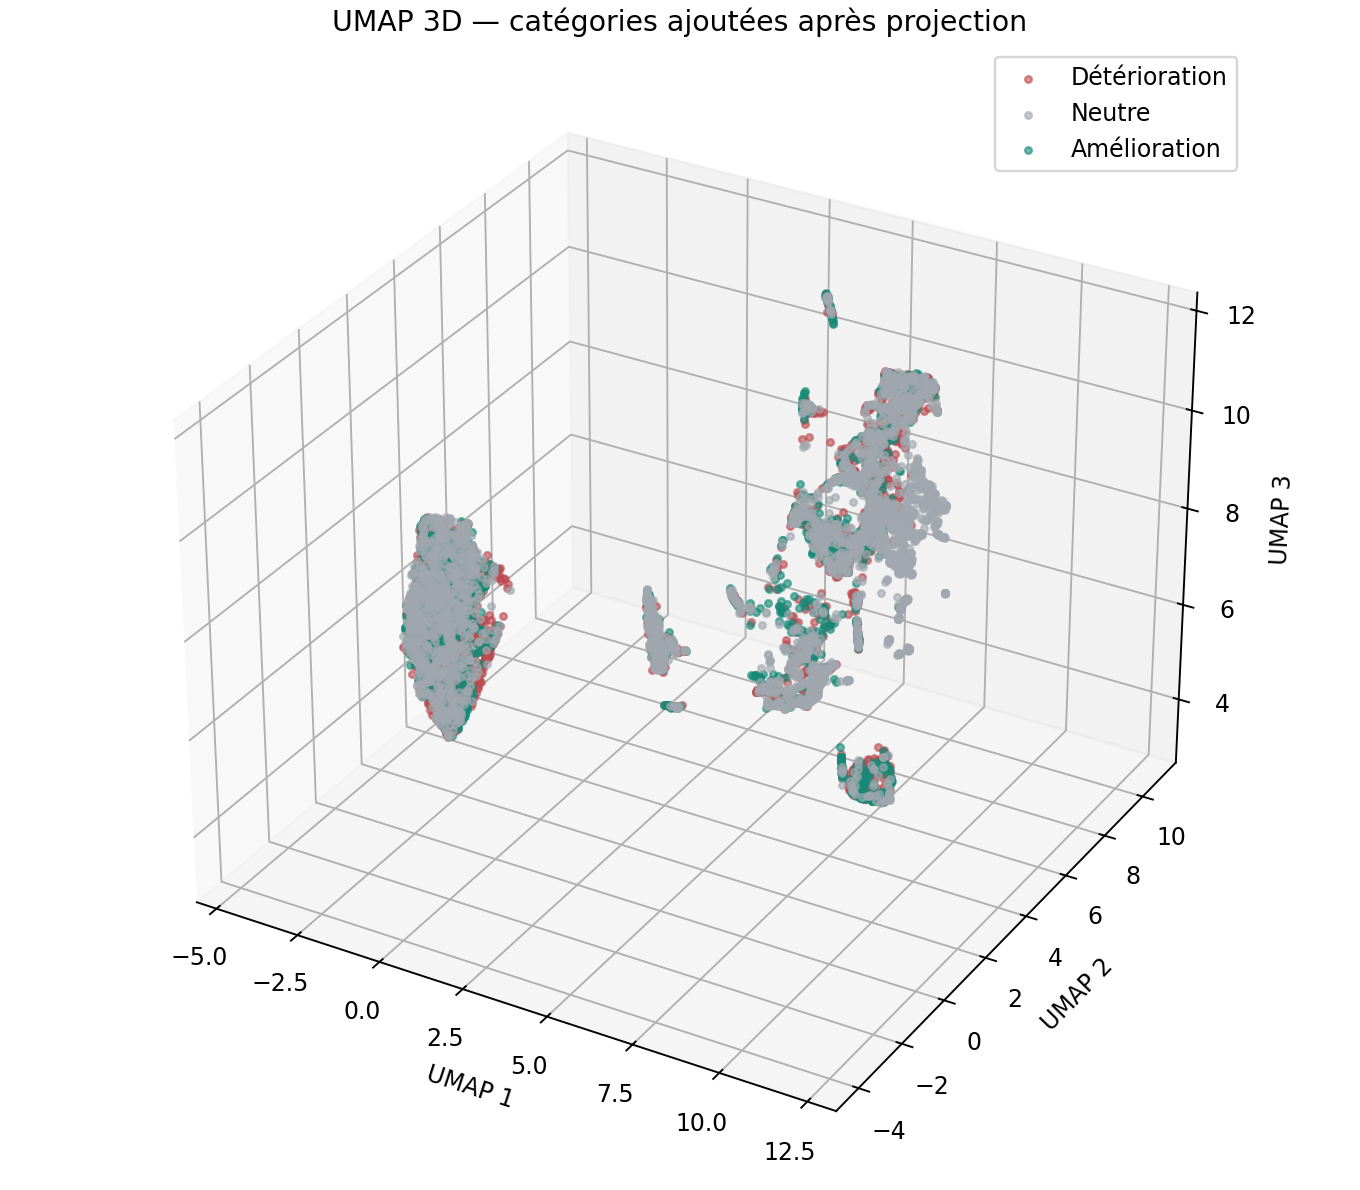

The file beside this chart, header and first rows:
image_id, dataset, physical_group, category, delta_iou, umap_1, umap_2, umap_3
khanhha_original::CFD_001.jpg, khanhha_original, khanhha::CFD_001, improved, 0.01602, 1.578, 5.763, 3.854
khanhha_original::CFD_007.jpg, khanhha_original, khanhha::CFD_007, improved, 0.03688, 1.616, 5.792, 3.839
khanhha_original::CFD_011.jpg, khanhha_original, khanhha::CFD_011, improved, 0.08001, 1.471, 5.678, 3.894
khanhha_original::CFD_013.jpg, khanhha_original, khanhha::CFD_013, degraded, -0.06138, 1.504, 5.684, 3.873
khanhha_original::CFD_014.jpg, khanhha_original, khanhha::CFD_014, improved, 0.05478, 1.56, 5.745, 3.871
khanhha_original::CFD_019.jpg, khanhha_original, khanhha::CFD_019, neutral, -0.001392, 1.544, 5.727, 3.867
khanhha_original::CFD_037.jpg, khanhha_original, khanhha::CFD_037, degraded, -0.02053, 1.588, 5.767, 3.833
khanhha_original::CFD_040.jpg, khanhha_original, khanhha::CFD_040, degraded, -0.02804, 1.544, 5.733, 3.858
khanhha_original::CFD_047.jpg, khanhha_original, khanhha::CFD_047, improved, 0.0218, 1.51, 5.709, 3.891
khanhha_original::CFD_070.jpg, khanhha_original, khanhha::CFD_070, neutral, -0.008094, 1.684, 5.851, 3.837
khanhha_original::CFD_080.jpg, khanhha_original, khanhha::CFD_080, improved, 0.01208, 3.686, 8.099, 5.067
khanhha_original::CFD_082.jpg, khanhha_original, khanhha::CFD_082, degraded, -0.03987, 1.521, 5.712, 3.875
khanhha_original::CFD_084.jpg, khanhha_original, khanhha::CFD_084, improved, 0.05974, 1.571, 5.751, 3.824
khanhha_original::CFD_088.jpg, khanhha_original, khanhha::CFD_088, degraded, -0.0454, 1.671, 5.841, 3.811
khanhha_original::CFD_108.jpg, khanhha_original, khanhha::CFD_108, neutral, -0.006811, 1.678, 5.847, 3.807
khanhha_original::CFD_109.jpg, khanhha_original, khanhha::CFD_109, improved, 0.01934, 1.67, 5.84, 3.811
khanhha_original::CFD_111.jpg, khanhha_original, khanhha::CFD_111, neutral, 0.007529, 1.686, 5.857, 3.795
khanhha_original::CFD_118.jpg, khanhha_original, khanhha::CFD_118, neutral, -0.008902, 1.683, 5.852, 3.815
khanhha_original::CRACK500_20160222_0809…, khanhha_original, khanhha::CRACK500_20160222_080933, neutral, -0.0001034, -3.438, 1.207, 6.681
khanhha_original::CRACK500_20160222_0810…, khanhha_original, khanhha::CRACK500_20160222_081031, neutral, 0.000962, 6.927, -3.312, 10.45
khanhha_original::CRACK500_20160222_0811…, khanhha_original, khanhha::CRACK500_20160222_081102, neutral, -0.007306, 7.018, -3.225, 9.653
khanhha_original::CRACK500_20160222_0811…, khanhha_original, khanhha::CRACK500_20160222_081102, neutral, -0.003595, -4.296, 3.627, 6.863
khanhha_original::CRACK500_20160222_0811…, khanhha_original, khanhha::CRACK500_20160222_081111, neutral, 0.00615, -3.338, 1.282, 6.478
khanhha_original::CRACK500_20160222_0811…, khanhha_original, khanhha::CRACK500_20160222_081113, neutral, -0.008105, 7.067, -3.183, 9.537
khanhha_original::CRACK500_20160222_0818…, khanhha_original, khanhha::CRACK500_20160222_081839, improved, 0.04838, 7.145, -2.902, 9.525
khanhha_original::CRACK500_20160222_0819…, khanhha_original, khanhha::CRACK500_20160222_081908, neutral, 0.006833, 7.135, -2.929, 9.558
khanhha_original::CRACK500_20160222_1147…, khanhha_original, khanhha::CRACK500_20160222_114759, improved, 0.03158, 6.979, -3.402, 10.41
khanhha_original::CRACK500_20160222_1147…, khanhha_original, khanhha::CRACK500_20160222_114759, degraded, -0.01029, 6.896, -3.32, 10.55
khanhha_original::CRACK500_20160222_1147…, khanhha_original, khanhha::CRACK500_20160222_114759, neutral, -0.002586, 6.998, -3.286, 10.21
khanhha_original::CRACK500_20160222_1152…, khanhha_original, khanhha::CRACK500_20160222_115219, neutral, 0.007899, 7.243, -2.831, 9.611
khanhha_original::CRACK500_20160222_1152…, khanhha_original, khanhha::CRACK500_20160222_115224, neutral, -0.0006356, 7.307, -2.835, 9.531
khanhha_original::CRACK500_20160222_1152…, khanhha_original, khanhha::CRACK500_20160222_115224, improved, 0.183, 7.17, -2.778, 9.673
khanhha_original::CRACK500_20160222_1153…, khanhha_original, khanhha::CRACK500_20160222_115305, degraded, -0.0132, 7.196, -2.773, 9.665
khanhha_original::CRACK500_20160222_1153…, khanhha_original, khanhha::CRACK500_20160222_115305, neutral, 2.394671100591772e-05, 7.268, -2.769, 9.595
khanhha_original::CRACK500_20160222_1153…, khanhha_original, khanhha::CRACK500_20160222_115305, neutral, 0.009509, 7.27, -2.766, 9.581
khanhha_original::CRACK500_20160222_1153…, khanhha_original, khanhha::CRACK500_20160222_115305, neutral, 0.009855, 7.217, -2.803, 9.632
khanhha_original::CRACK500_20160222_1153…, khanhha_original, khanhha::CRACK500_20160222_115324, neutral, 1.965129010195188e-05, 7.35, -2.704, 9.521
khanhha_original::CRACK500_20160222_1153…, khanhha_original, khanhha::CRACK500_20160222_115324, improved, 0.01028, 7.27, -2.856, 9.59
khanhha_original::CRACK500_20160222_1155…, khanhha_original, khanhha::CRACK500_20160222_115519, neutral, 0.009253, 7.976, 5.418, 10.11
khanhha_original::CRACK500_20160222_1158…, khanhha_original, khanhha::CRACK500_20160222_115828, neutral, -0.0007437, 7.994, 5.37, 10.08
khanhha_original::CRACK500_20160222_1158…, khanhha_original, khanhha::CRACK500_20160222_115833, degraded, -0.02955, 7.99, 5.394, 10.08
khanhha_original::CRACK500_20160222_1158…, khanhha_original, khanhha::CRACK500_20160222_115833, neutral, -0.006672, 8.006, 5.349, 10.09
khanhha_original::CRACK500_20160222_1158…, khanhha_original, khanhha::CRACK500_20160222_115843, neutral, -0.002731, 8.013, 5.361, 10.08
khanhha_original::CRACK500_20160222_1158…, khanhha_original, khanhha::CRACK500_20160222_115847, improved, 0.05206, 8.021, 5.375, 10.09
khanhha_original::CRACK500_20160222_1158…, khanhha_original, khanhha::CRACK500_20160222_115847, neutral, -0.003698, 8.021, 5.368, 10.09
khanhha_original::CRACK500_20160222_1639…, khanhha_original, khanhha::CRACK500_20160222_163940, neutral, 0.002627, 7.279, -3.377, 9.53
khanhha_original::CRACK500_20160222_1639…, khanhha_original, khanhha::CRACK500_20160222_163940, improved, 0.023, 6.84, -3.1, 10.38
khanhha_original::CRACK500_20160222_1639…, khanhha_original, khanhha::CRACK500_20160222_163940, improved, 0.0123, 6.851, -3.164, 10.3
khanhha_original::CRACK500_20160222_1639…, khanhha_original, khanhha::CRACK500_20160222_163940, neutral, -0.004836, 6.978, -3.203, 10.01
khanhha_original::CRACK500_20160222_1641…, khanhha_original, khanhha::CRACK500_20160222_164141, neutral, 0.007612, 6.831, -2.977, 10.24
khanhha_original::CRACK500_20160222_1641…, khanhha_original, khanhha::CRACK500_20160222_164141, neutral, 0.004562, 6.928, -2.939, 10.05
khanhha_original::CRACK500_20160222_1641…, khanhha_original, khanhha::CRACK500_20160222_164141, neutral, 0.005561, 7.11, -3.074, 9.5
khanhha_original::CRACK500_20160222_1648…, khanhha_original, khanhha::CRACK500_20160222_164822, improved, 0.0759, 7.29, -3.339, 9.41
khanhha_original::CRACK500_20160222_1648…, khanhha_original, khanhha::CRACK500_20160222_164822, neutral, -0.002709, 7.308, -3.376, 9.429
khanhha_original::CRACK500_20160222_1648…, khanhha_original, khanhha::CRACK500_20160222_164822, degraded, -0.02266, 7.303, -3.4, 9.431
khanhha_original::CRACK500_20160222_1648…, khanhha_original, khanhha::CRACK500_20160222_164825, degraded, -0.01937, 7.089, -3.172, 9.681
khanhha_original::CRACK500_20160222_1648…, khanhha_original, khanhha::CRACK500_20160222_164851, degraded, -0.02163, 7.255, -3.375, 9.554
khanhha_original::CRACK500_20160222_1649…, khanhha_original, khanhha::CRACK500_20160222_164936, neutral, 0.009645, 7.267, -3.516, 9.594
khanhha_original::CRACK500_20160222_1650…, khanhha_original, khanhha::CRACK500_20160222_165037, neutral, 0.0007862, 7.268, -3.377, 9.441
khanhha_original::CRACK500_20160222_1650…, khanhha_original, khanhha::CRACK500_20160222_165037, degraded, -0.01434, 7.069, -3.319, 9.729
... 8,835 more rows
